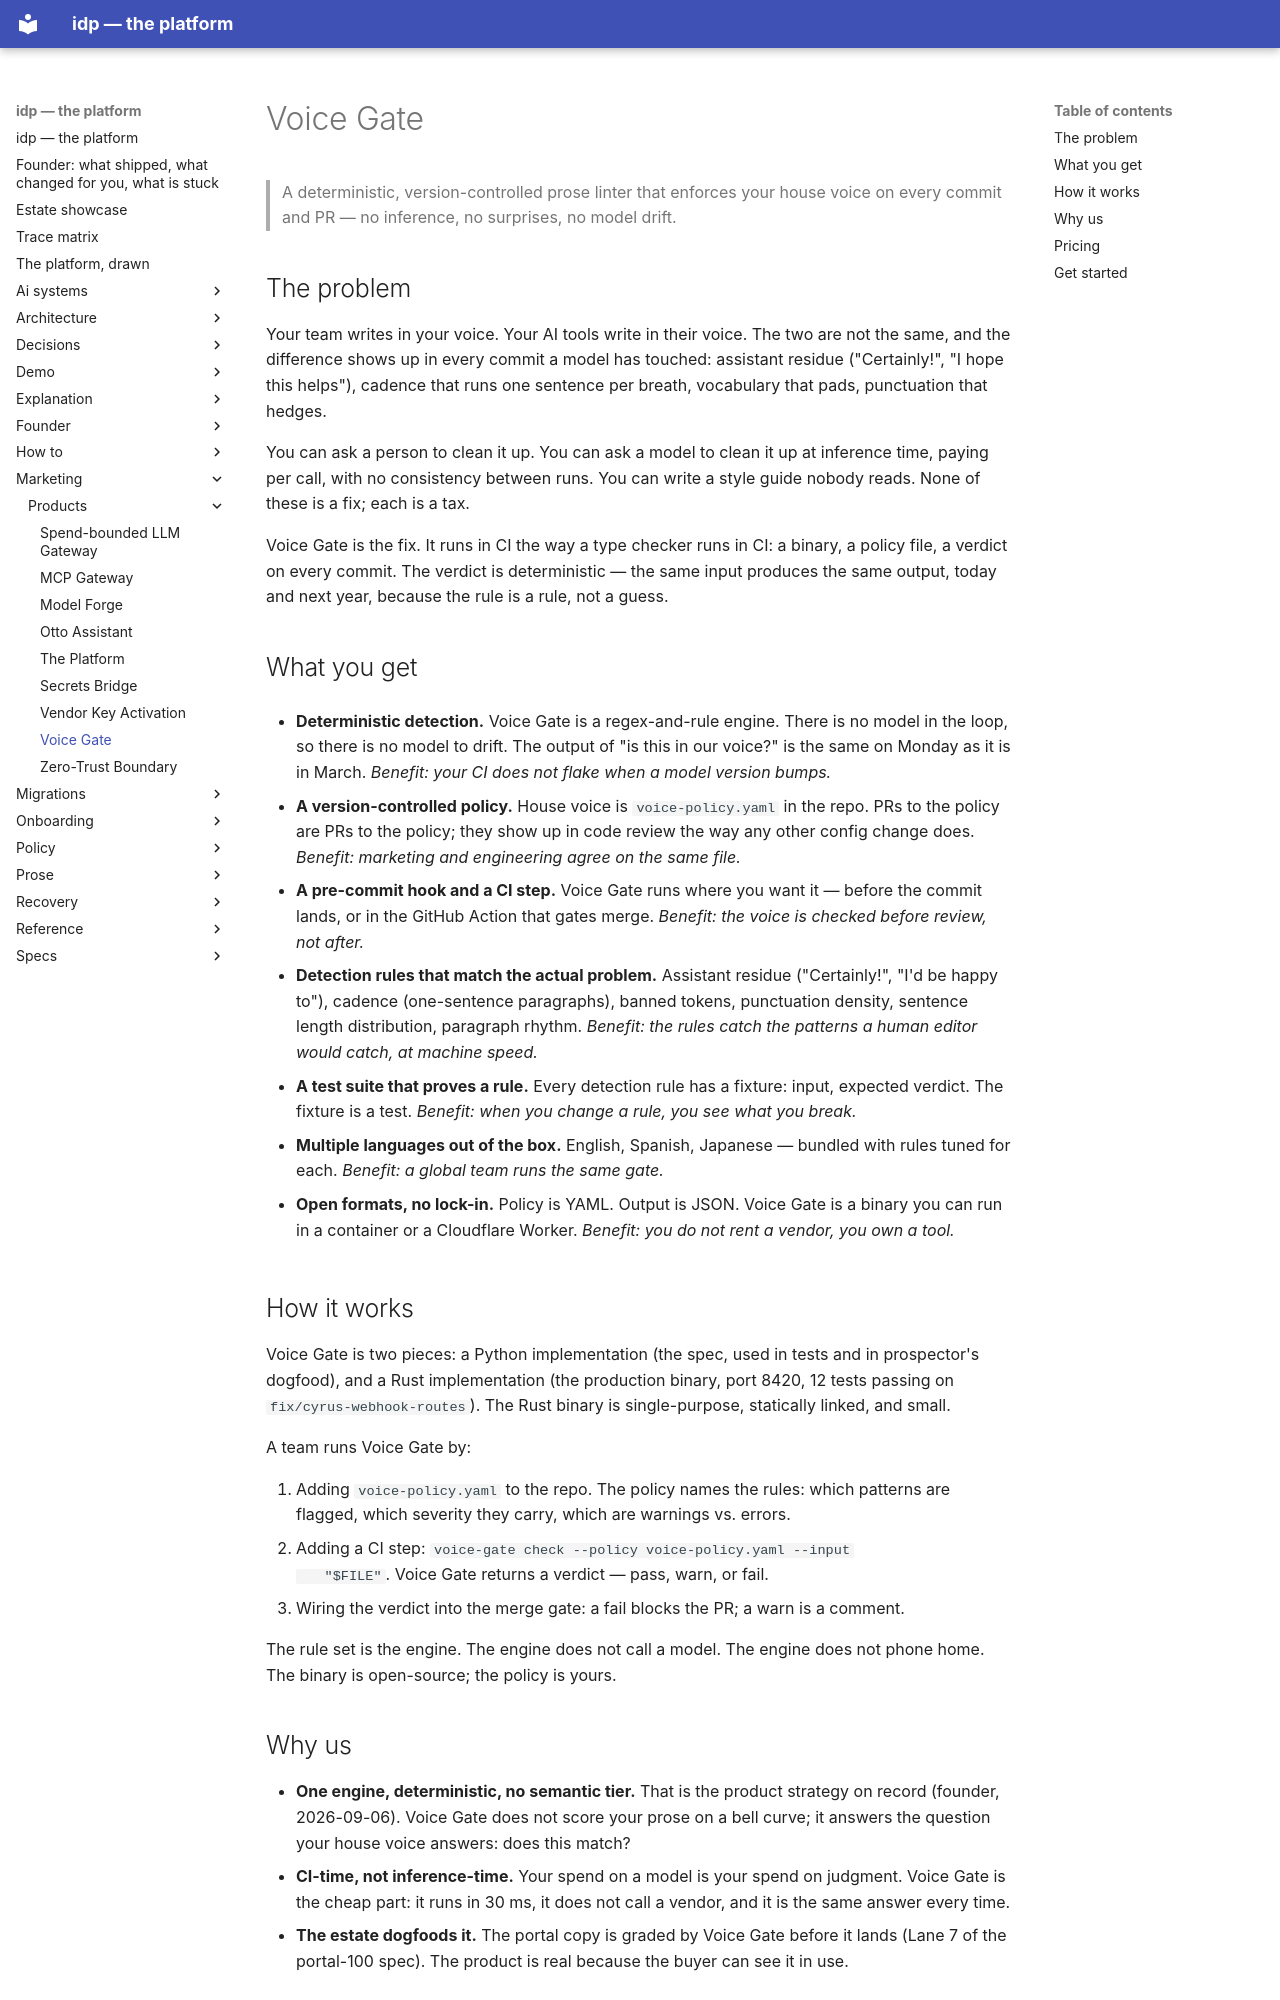

repository: chidionyema/idp · page: marketing/products/voice-gate/index.html · generator: mkdocs

# Voice Gate

> A deterministic, version-controlled prose linter that enforces your house voice
> on every commit and PR — no inference, no surprises, no model drift.

## The problem

Your team writes in your voice. Your AI tools write in their voice. The two
are not the same, and the difference shows up in every commit a model has
touched: assistant residue ("Certainly!", "I hope this helps"), cadence that
runs one sentence per breath, vocabulary that pads, punctuation that hedges.

You can ask a person to clean it up. You can ask a model to clean it up at
inference time, paying per call, with no consistency between runs. You can
write a style guide nobody reads. None of these is a fix; each is a tax.

Voice Gate is the fix. It runs in CI the way a type checker runs in CI: a
binary, a policy file, a verdict on every commit. The verdict is
deterministic — the same input produces the same output, today and next year,
because the rule is a rule, not a guess.

## What you get

- **Deterministic detection.** Voice Gate is a regex-and-rule engine. There is
  no model in the loop, so there is no model to drift. The output of "is this
  in our voice?" is the same on Monday as it is in March. *Benefit: your CI
  does not flake when a model version bumps.*

- **A version-controlled policy.** House voice is `voice-policy.yaml` in the
  repo. PRs to the policy are PRs to the policy; they show up in code review
  the way any other config change does. *Benefit: marketing and engineering
  agree on the same file.*

- **A pre-commit hook and a CI step.** Voice Gate runs where you want it —
  before the commit lands, or in the GitHub Action that gates merge. *Benefit:
  the voice is checked before review, not after.*

- **Detection rules that match the actual problem.** Assistant residue
  ("Certainly!", "I'd be happy to"), cadence (one-sentence paragraphs),
  banned tokens, punctuation density, sentence length distribution, paragraph
  rhythm. *Benefit: the rules catch the patterns a human editor would catch,
  at machine speed.*

- **A test suite that proves a rule.** Every detection rule has a fixture:
  input, expected verdict. The fixture is a test. *Benefit: when you change a
  rule, you see what you break.*

- **Multiple languages out of the box.** English, Spanish, Japanese — bundled
  with rules tuned for each. *Benefit: a global team runs the same gate.*

- **Open formats, no lock-in.** Policy is YAML. Output is JSON. Voice Gate is a
  binary you can run in a container or a Cloudflare Worker. *Benefit: you do
  not rent a vendor, you own a tool.*

## How it works

Voice Gate is two pieces: a Python implementation (the spec, used in tests and
in prospector's dogfood), and a Rust implementation (the production binary,
port 8420, 12 tests passing on `fix/cyrus-webhook-routes`). The Rust binary is
single-purpose, statically linked, and small.

A team runs Voice Gate by:

1. Adding `voice-policy.yaml` to the repo. The policy names the rules: which
   patterns are flagged, which severity they carry, which are warnings vs.
   errors.
2. Adding a CI step: `voice-gate check --policy voice-policy.yaml --input
   "$FILE"`. Voice Gate returns a verdict — pass, warn, or fail.
3. Wiring the verdict into the merge gate: a fail blocks the PR; a warn is
   a comment.

The rule set is the engine. The engine does not call a model. The engine does
not phone home. The binary is open-source; the policy is yours.
